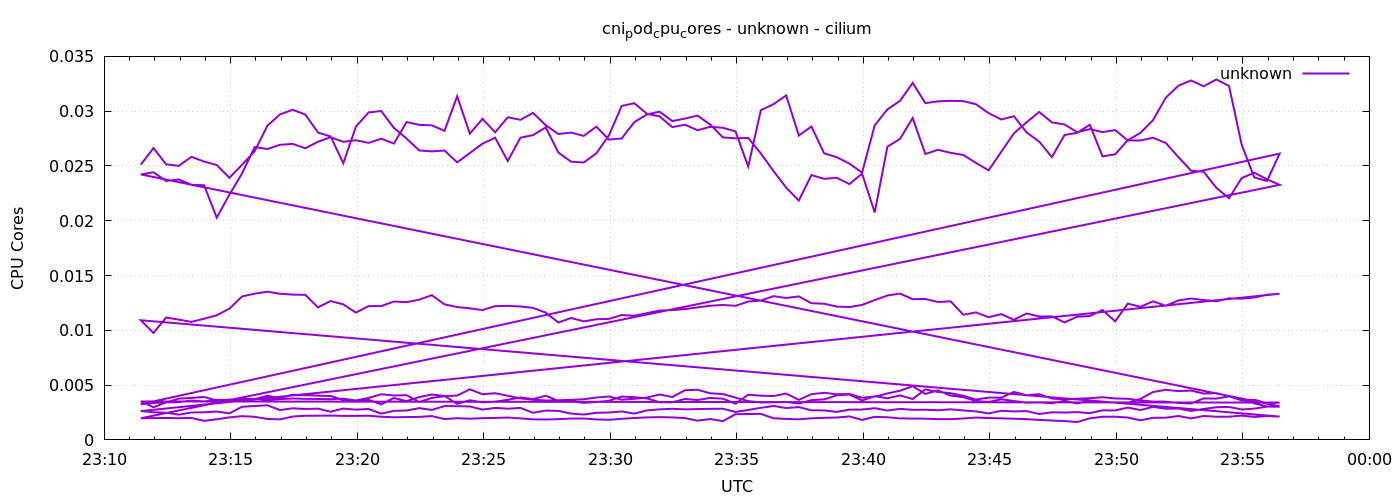

Source data for this figure (header and first rows):
1778022687	0.025124032176026174
1778022717	0.02663
1778022747	0.02515
1778022777	0.02501
1778022807	0.02584
1778022837	0.0254
1778022867	0.02509
1778022897	0.02392
1778022927	0.02511
1778022957	0.02635
1778022987	0.02866
1778023017	0.02971
1778023047	0.03012
1778023077	0.0297
1778023107	0.02805
1778023137	0.02769
1778023167	0.02525
1778023197	0.0286
1778023227	0.02988
1778023257	0.03001
1778023287	0.02847
1778023317	0.0275
1778023347	0.02642
1778023377	0.02633
1778023407	0.02641
1778023437	0.02533
1778023467	0.02618
1778023497	0.02703
1778023527	0.02758
1778023557	0.02545
1778023587	0.02758
1778023617	0.02782
1778023647	0.02853
1778023677	0.02622
1778023707	0.02539
1778023737	0.02532
1778023767	0.02615
1778023797	0.0278
1778023827	0.03047
1778023857	0.03073
1778023887	0.02976
1778023917	0.02952
1778023947	0.02855
1778023977	0.02876
1778024007	0.02826
1778024037	0.02857
1778024067	0.02848
1778024097	0.02815
1778024127	0.02495
1778024157	0.03009
1778024187	0.03064
1778024217	0.03144
1778024247	0.02778
1778024277	0.0286
1778024307	0.02615
1778024337	0.0258
1778024367	0.02521
1778024397	0.02439
1778024427	0.02871
1778024457	0.03016
1778024487	0.03095
... 576 more rows
